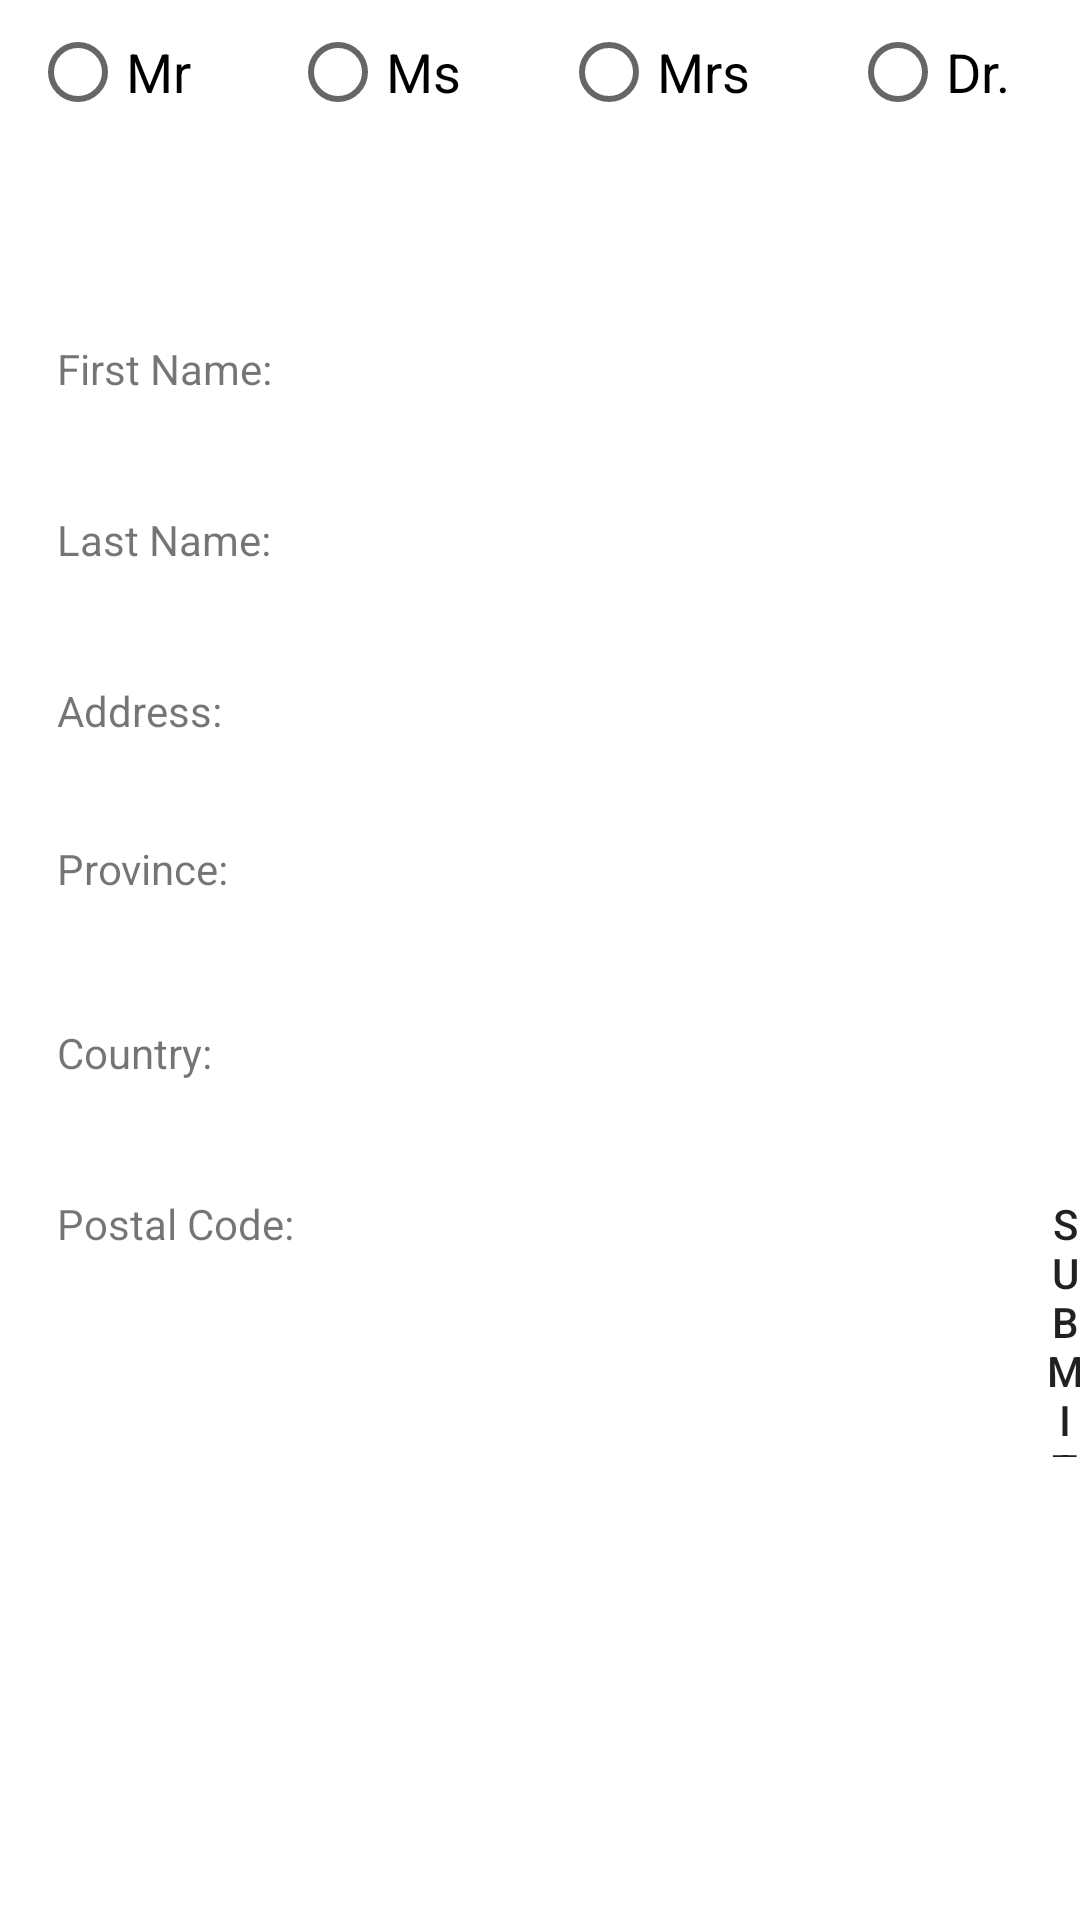

This screen was rendered from an Android layout file. Write that file and the resources it references.
<!-- AndroidManifest.xml: application theme Theme.Assignment2_Part1 -->
<!-- res/layout/activity_main_land.xml -->
<?xml version="1.0" encoding="utf-8"?>
<androidx.constraintlayout.widget.ConstraintLayout
    android:id="@+id/main_landscape"
    xmlns:android="http://schemas.android.com/apk/res/android"
    xmlns:tools="http://schemas.android.com/tools"
    android:layout_width="match_parent"
    android:layout_height="match_parent"
    android:background="@color/Blue"

       >
    <LinearLayout
        android:layout_width="match_parent"
        android:layout_height="match_parent"
        android:weightSum="4"
        android:orientation="horizontal">
        <RadioGroup
            android:id="@+id/radio"
            android:layout_width="match_parent"
            android:layout_height="wrap_content"
            android:orientation="horizontal">
            <RadioButton
                android:id="@+id/mr"
                android:layout_width="wrap_content"
                android:layout_height="wrap_content"
                android:text="@string/first_item"
                android:textSize="18dp"
                android:layout_marginLeft="10dp"
                android:layout_weight="1" />

            <RadioButton
                android:id="@+id/ms"
                android:layout_width="wrap_content"
                android:layout_height="wrap_content"
                android:text="@string/second_item"
                android:textSize="18dp"
                android:layout_marginLeft="10dp"
                android:layout_weight="1"/>

            <RadioButton
                android:id="@+id/mrs"
                android:layout_width="wrap_content"
                android:layout_height="wrap_content"
                android:text="@string/third_item"
                android:textSize="18dp"
                android:layout_marginLeft="10dp"
                android:layout_weight="1"/>

            <RadioButton
                android:id="@+id/dr"
                android:layout_width="wrap_content"
                android:layout_height="wrap_content"
                android:text="@string/fourth_item"
                android:textSize="18dp"
                android:layout_marginLeft="10dp"
                android:layout_weight="1"/>
        </RadioGroup>
    </LinearLayout>

    <TableLayout
        android:layout_width="match_parent"
        android:layout_height="match_parent"
        android:orientation="vertical"
        android:layout_marginTop="100dp"
        android:layout_marginLeft="10dp"
        android:shrinkColumns="2,3">

        <TableRow
            android:layout_width="match_parent"
            android:layout_height="match_parent"
            android:orientation="horizontal">

            <TextView
                android:layout_width="150dp"
                android:layout_height="wrap_content"
                android:layout_marginBottom="20dp"
                android:paddingLeft="9dp"
                android:paddingTop="9dp"
                android:paddingBottom="9dp"
                android:text="@string/firstName"
                android:layout_weight="1"/>

            <EditText
                android:id="@+id/First_Name"
                android:layout_width="match_parent"
                android:layout_height="40dp"
                android:background="@color/white"
                android:inputType="textCapWords"
                android:paddingLeft="9dp"
                android:paddingTop="9dp"
                android:paddingBottom="9dp"
                android:layout_weight="1"
                android:layout_marginRight="10dp"/>
        </TableRow>

        <TableRow
            android:layout_width="match_parent"
            android:layout_height="match_parent"
            android:orientation="horizontal">
            <TextView
                android:layout_width="150dp"
                android:layout_height="wrap_content"
                android:text="@string/lastName"
                android:paddingTop="9dp"
                android:paddingBottom="9dp"
                android:paddingLeft="9dp"
                android:layout_marginBottom="20dp"
                android:layout_weight="1"/>

            <EditText
                android:id="@+id/Last_Name"
                android:layout_width="180dp"
                android:layout_height="40dp"
                android:background="@color/white"
                android:inputType="textCapWords"
                android:paddingLeft="9dp"
                android:paddingTop="9dp"
                android:paddingBottom="9dp"
                android:layout_weight="1"
                android:layout_marginRight="10dp"/>


        </TableRow>

        <TableRow
            android:layout_width="match_parent"
            android:layout_height="match_parent"
            android:orientation="horizontal">
            <TextView
                android:layout_width="150dp"
                android:layout_height="wrap_content"
                android:text="@string/address"
                android:paddingTop="9dp"
                android:paddingBottom="9dp"
                android:paddingLeft="9dp"
                android:layout_marginBottom="20dp"
                android:layout_weight="1"/>
            <EditText
                android:id="@+id/Address"
                android:layout_width="180dp"
                android:layout_height="40dp"
                android:background="@color/white"
                android:paddingLeft="9dp"
                android:paddingBottom="9dp"
                android:paddingTop="9dp"
                android:layout_weight="1"
                android:layout_marginRight="10dp"/>

        </TableRow>
        <TableRow
            android:layout_width="match_parent"
            android:layout_height="match_parent"
            android:orientation="horizontal">
            <TextView
                android:layout_width="150dp"
                android:layout_height="wrap_content"
                android:text="@string/province"
                android:paddingTop="9dp"
                android:paddingBottom="9dp"
                android:paddingLeft="9dp"
                android:layout_marginBottom="20dp"
                android:layout_weight="1"/>
            <Spinner
                android:id="@+id/Province"
                android:layout_width="180dp"
                android:layout_height="40dp"
                android:background="@color/white"
                android:paddingLeft="9dp"
                android:paddingBottom="9dp"
                android:paddingTop="9dp"
                android:layout_weight="1"
                android:layout_marginRight="10dp"/>

        </TableRow>

        <TableRow
            android:layout_width="match_parent"
            android:layout_height="166dp"
            android:orientation="horizontal">

            <TextView
                android:layout_width="150dp"
                android:layout_height="wrap_content"
                android:layout_marginBottom="20dp"
                android:layout_weight="1"
                android:paddingLeft="9dp"
                android:paddingTop="9dp"
                android:paddingBottom="9dp"
                android:text="@string/country" />

            <EditText
                android:id="@+id/Country"
                android:layout_width="180dp"
                android:layout_height="40dp"
                android:layout_weight="1"
                android:background="@color/white"
                android:paddingLeft="9dp"
                android:paddingTop="9dp"
                android:paddingBottom="9dp"
                android:layout_marginRight="10dp"/>

        </TableRow>
        <TableRow
            android:layout_width="match_parent"
            android:layout_height="wrap_content"
            android:orientation="horizontal">
            <TextView
                android:layout_width="150dp"
                android:layout_height="wrap_content"
                android:layout_marginBottom="20dp"
                android:layout_weight="1"
                android:paddingLeft="9dp"
                android:paddingTop="9dp"
                android:paddingBottom="9dp"
                android:text="@string/postalcode" />

            <EditText
                android:id="@+id/PostalCode"
                android:layout_width="158dp"
                android:layout_height="40dp"
                android:layout_weight="1"
                android:background="@color/white"
                android:paddingLeft="9dp"
                android:paddingTop="9dp"
                android:paddingBottom="9dp"
                android:layout_marginRight="10dp"/>


            <Button
                android:id="@+id/Submit"
                android:background="@color/LightGrey"
                android:text="@string/submit_button" />

        </TableRow>



    </TableLayout>

</androidx.constraintlayout.widget.ConstraintLayout>
<!-- resources referenced by this layout -->
<resources>
  <string name="address">Address:</string>
  <string name="country">Country:</string>
  <string name="firstName">First Name:</string>
  <string name="first_item">Mr</string>
  <string name="fourth_item">Dr.</string>
  <string name="lastName">Last Name:</string>
  <string name="postalcode">Postal Code:</string>
  <string name="province">Province:</string>
  <string name="second_item">Ms</string>
  <string name="submit_button">Submit</string>
  <string name="third_item">Mrs</string>
  <style name="Theme.Assignment2_Part1" parent="Theme.MaterialComponents.DayNight.DarkActionBar">
          
          <item name="colorPrimary">@color/purple_500</item>
          <item name="colorPrimaryVariant">@color/purple_700</item>
          <item name="colorOnPrimary">@color/white</item>
          
          <item name="colorSecondary">@color/teal_200</item>
          <item name="colorSecondaryVariant">@color/teal_700</item>
          <item name="colorOnSecondary">@color/black</item>
          
          <item name="android:statusBarColor" tools:targetApi="l">?attr/colorPrimaryVariant</item>
          
      </style>
  <!-- not gathered from this repository: default colours our renderer supplied (Android Studio template values) -->
  <color name="purple_500">#FF6200EE</color>
  <color name="purple_700">#FF3700B3</color>
  <color name="teal_200">#FF03DAC5</color>
  <color name="teal_700">#FF018786</color>
  <color name="black">#FF000000</color>
  <color name="white">#FFFFFFFF</color>
</resources>
